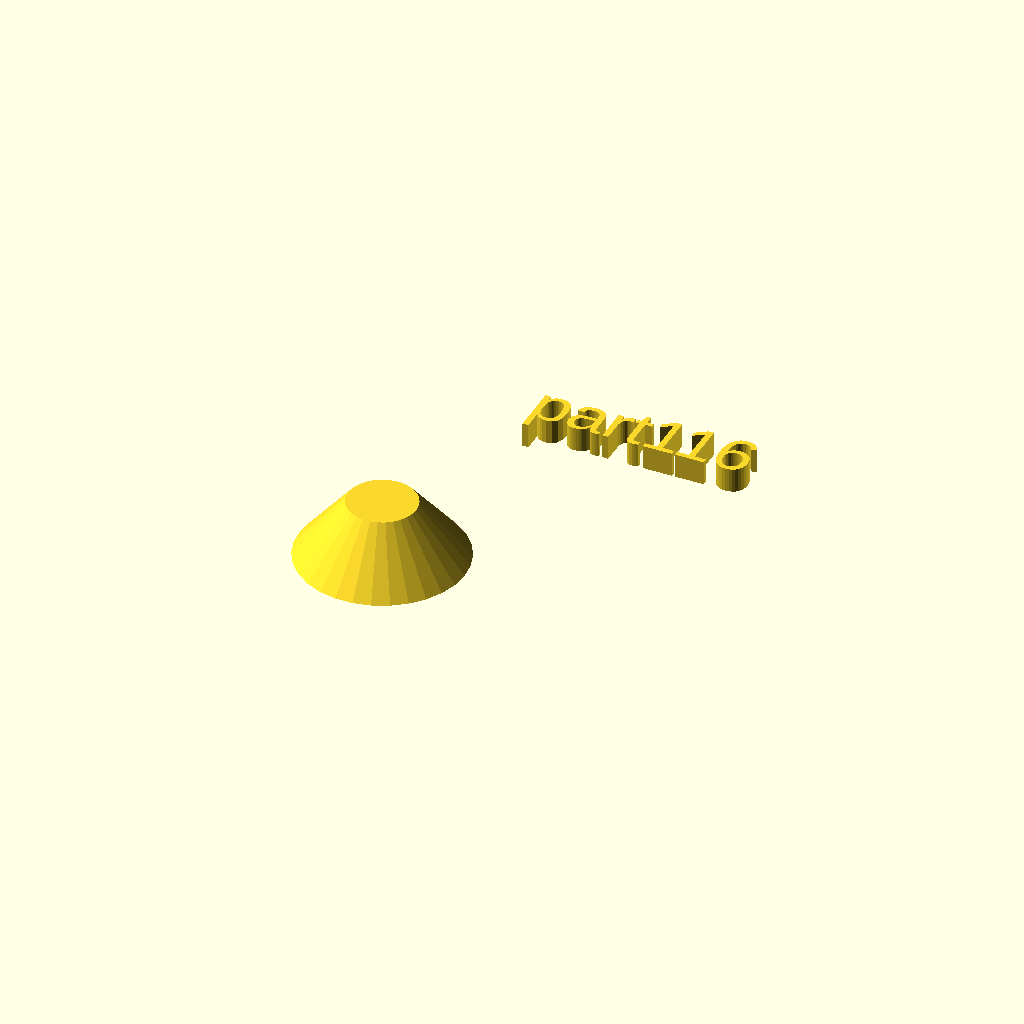
Cell 1 — every parameter at its default value.
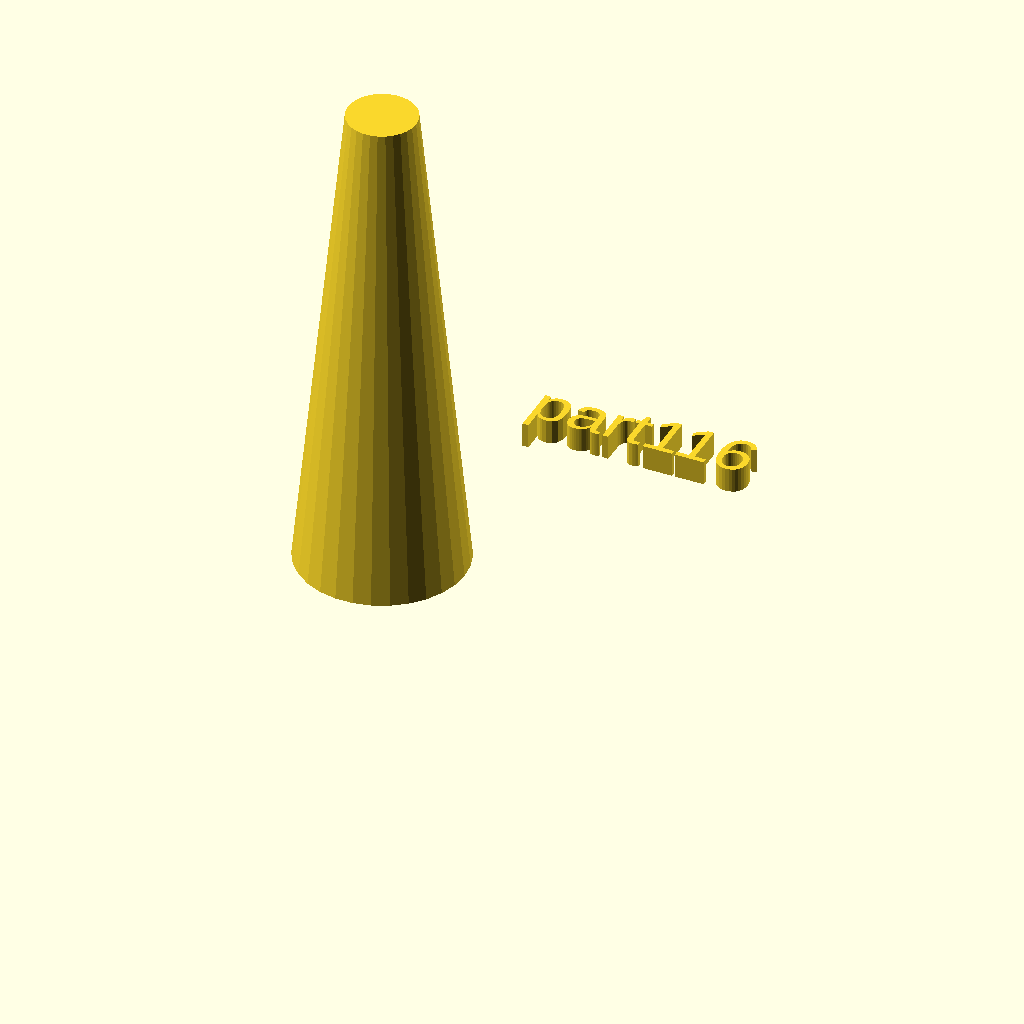
Cell 2: the same model with h = 100.
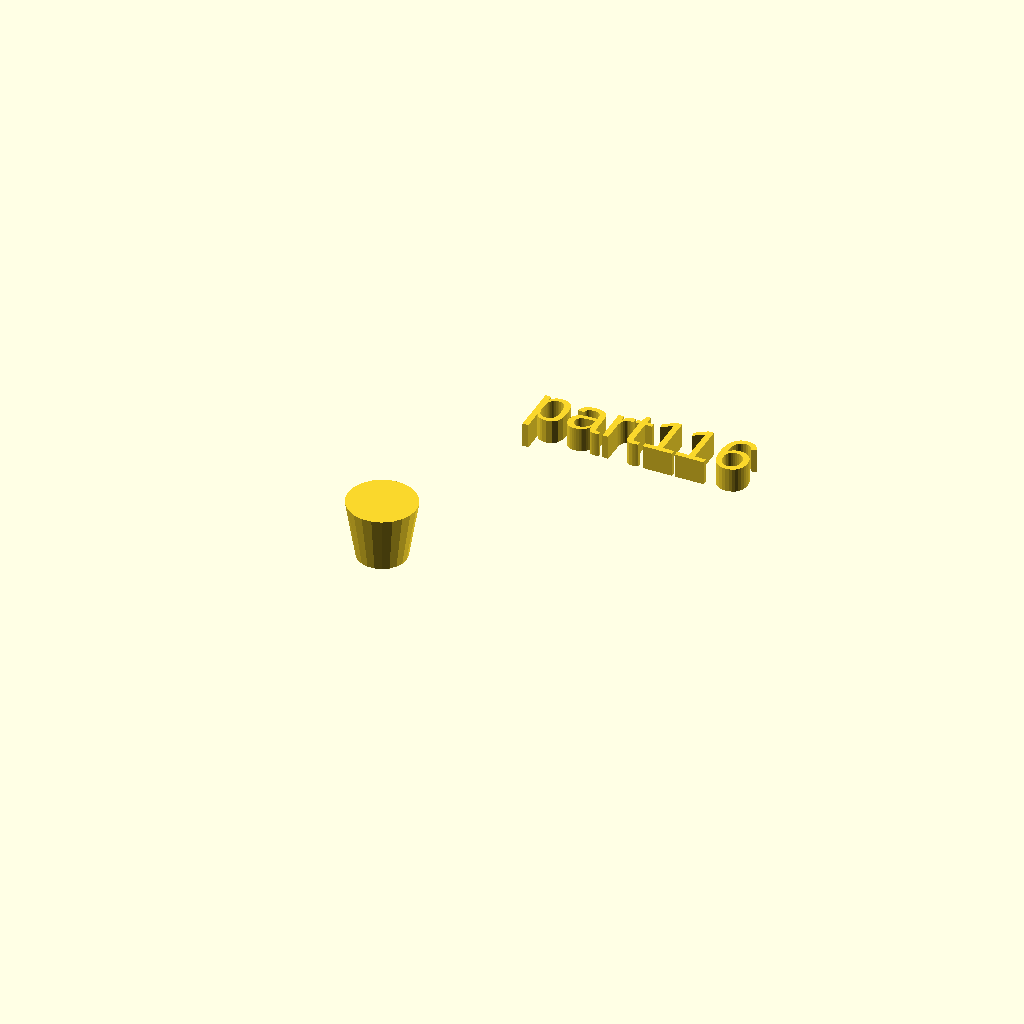
Cell 3: the same model with r1 = 5.
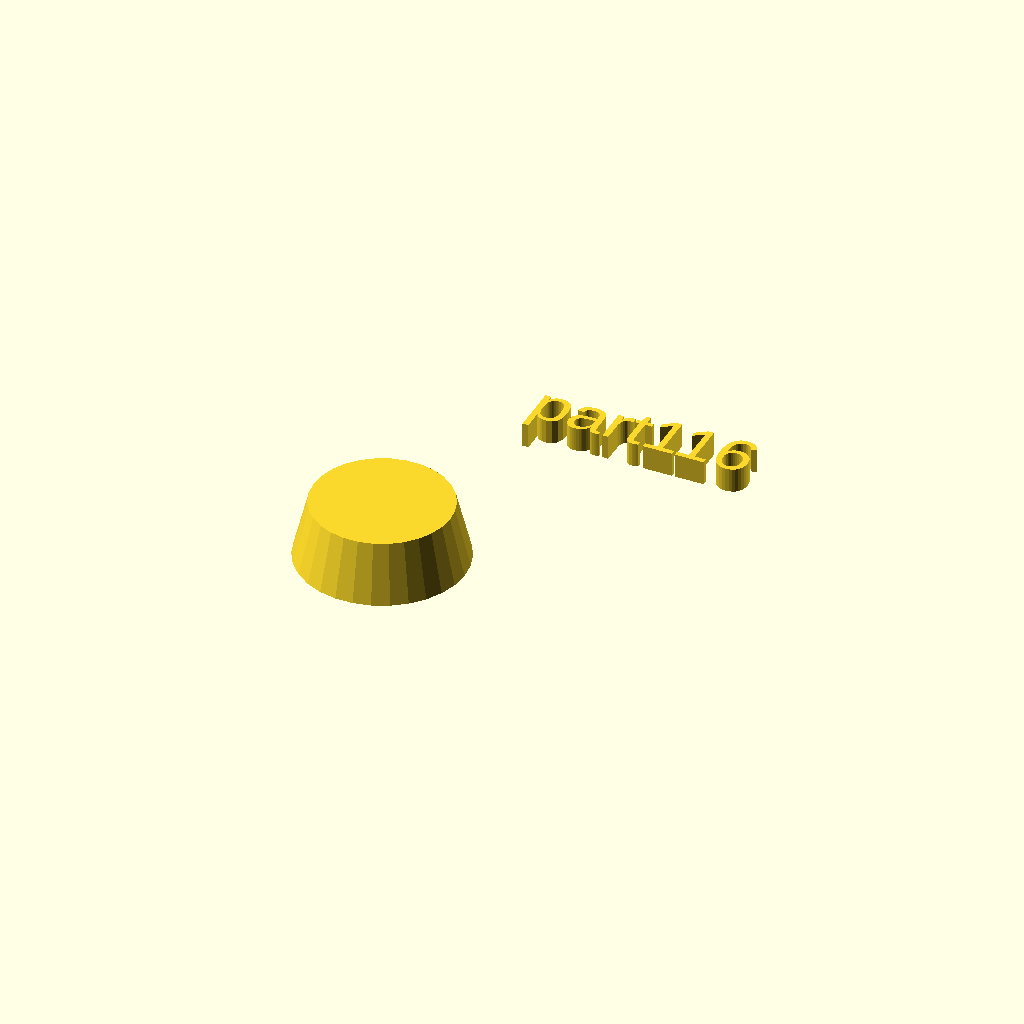
Cell 4: the same model with r2 = 14.
All cells are drawn from one camera (rotation 55°, 0°, 25°, orthographic, colour scheme Cornfield), so only the parameter changes between them.
OpenSCAD source file docs/assets/local_scad/001/016.scad:
//[CUSTOMIZATION]
// Height
h=12; // [10:100]
// Radius 1
r1=17; // [5,10,15]
// Radius 2
r2=7;
// Message
txt="part116";
// I love it
boolvar=true;
module __END_CUSTOMIZATIONS () { }
cylinder(h,r1,r2);
translate([20,20,20]) { linear_extrude(5) text(txt, font="Liberation Sans"); }
Customizer parameters (derived from the source; name, type, default, range or options):
h: number, default 12, range 10 to 100
r1: number, default 17, options 5, 10, 15
r2: number, default 7
txt: string, default "part116"
boolvar: bool, default true
